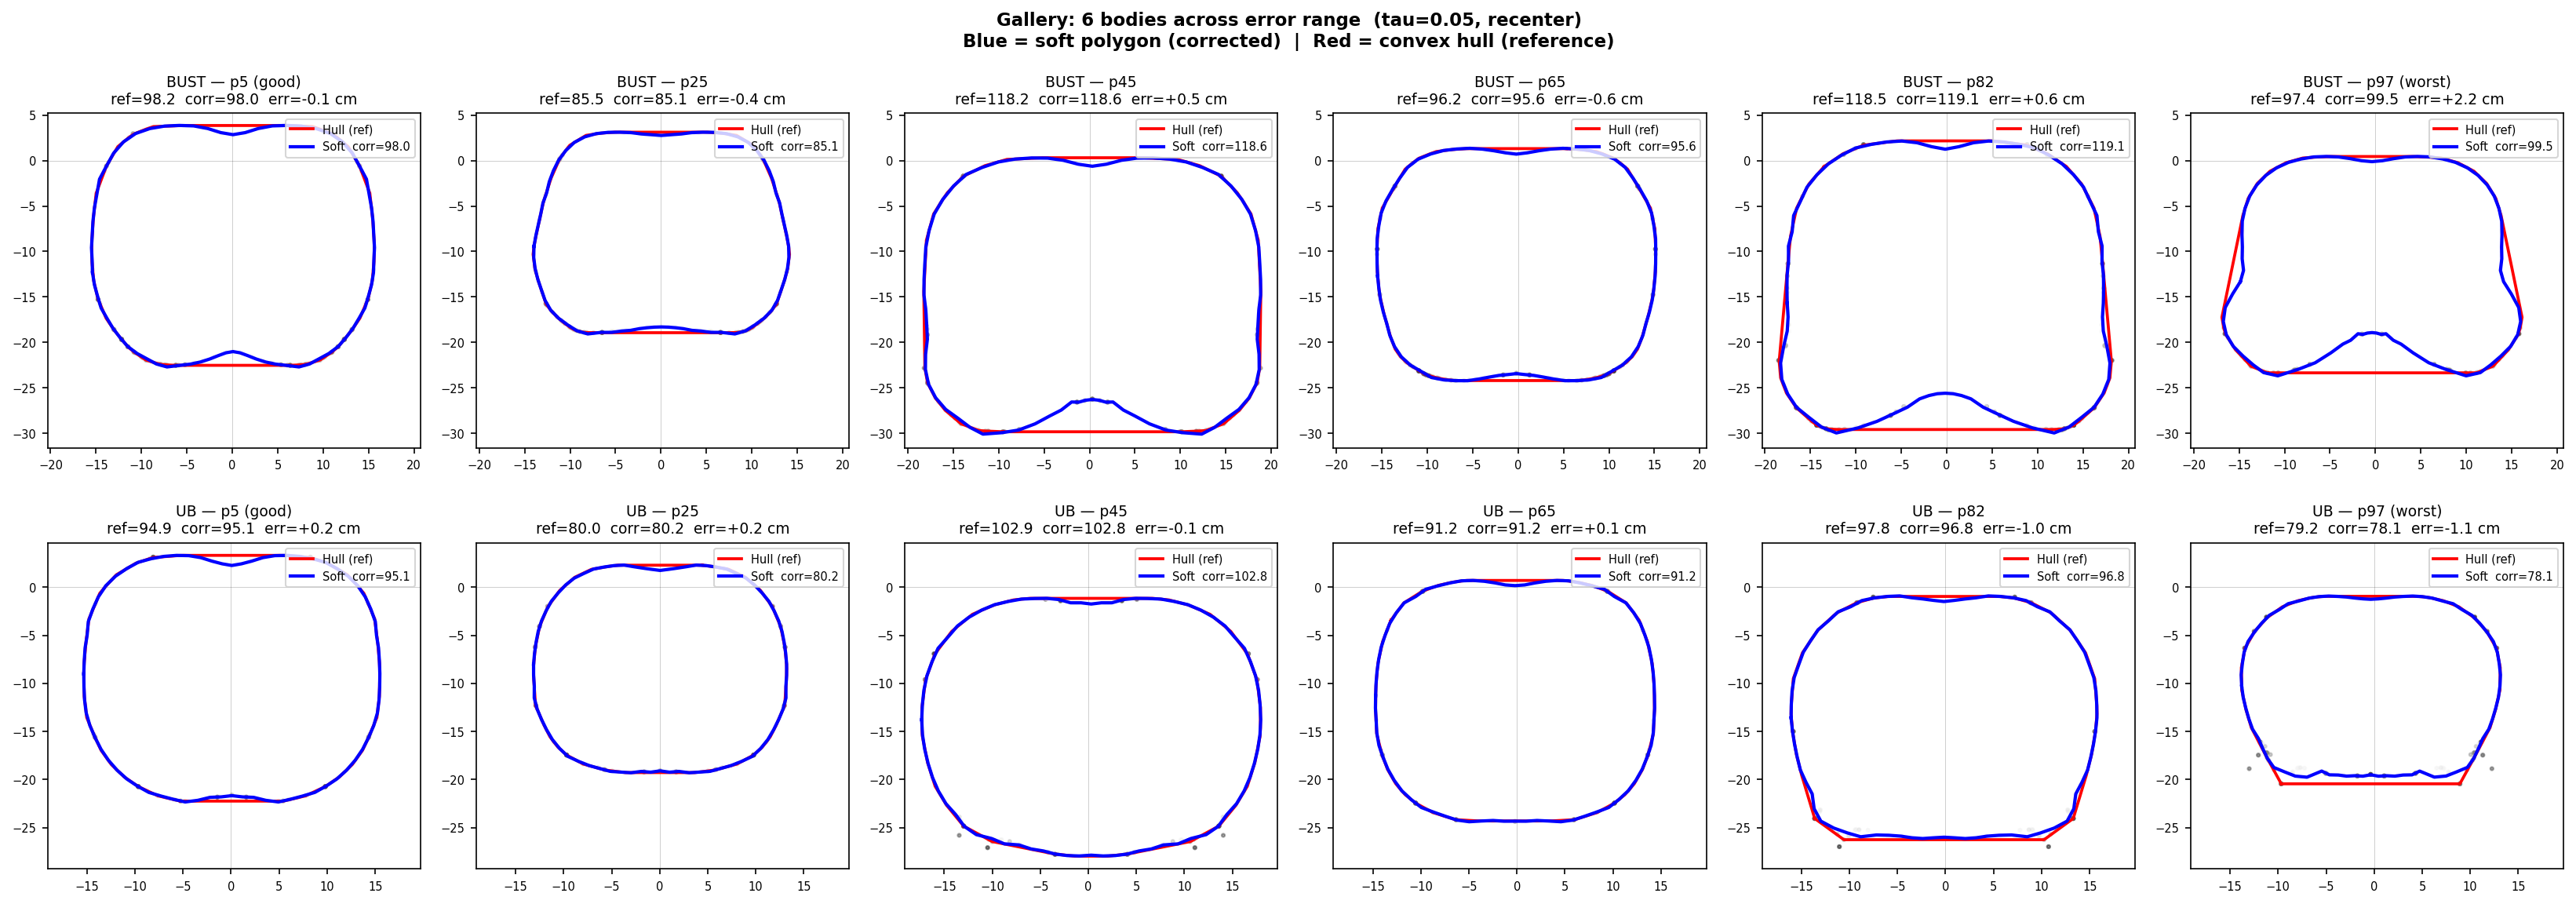

This chart was generated by the following Python code:
"""Gallery: 6 bodies × 2 rows (bust/underbust) cross-section overlay.

Shows soft polygon (blue) vs convex hull (red) after spike clip, on 6 bodies
sampled to cover the full error range (p0, p20, p40, p60, p80, p100 of UB error).

Usage:
    cd hmr/clad-body
    venv/bin/python experiments/soft_circ_gallery.py
    # → saves experiments/soft_circ_gallery.png
"""

import json, os, random, sys
import numpy as np
import torch
import matplotlib
matplotlib.use("Agg")
import matplotlib.pyplot as plt
from scipy.spatial import ConvexHull

CLAD_BODY_ROOT = os.path.dirname(os.path.dirname(os.path.abspath(__file__)))
sys.path.insert(0, CLAD_BODY_ROOT)
sys.path.insert(0, os.path.join(CLAD_BODY_ROOT, "experiments"))

from clad_body.load.anny import load_anny_from_params
from soft_circ_experiment import bust_z_differentiable
from soft_circ_improve import soft_circ, _make_model_pack, _forward

DATA = "/home/arkadius/Projects/datar/clad/vton-exp/hmr/body-tuning/questionnaire/data_10k_42/train.json"
OUT  = os.path.join(CLAD_BODY_ROOT, "experiments", "soft_circ_gallery.png")

N_BINS      = 72
SIGMA_Z     = 0.005
TAU         = 0.050
CLIP_WINDOW = 0
CLIP_THRESH = 0.0
RECENTER    = True

BUST_A, BUST_B = 0.9700, 2.16
UB_A,   UB_B   = 0.9872, 1.14


def cross_section(verts, edge_indices, z):
    """Return (px, py, w, r_bin, bin_centers, raw_cm) with recenter."""
    if not isinstance(z, torch.Tensor):
        z = torch.tensor(z, dtype=verts.dtype)
    v  = verts[0]
    va = v[edge_indices[:, 0]];  vb = v[edge_indices[:, 1]]
    za, zb = va[:, 2], vb[:, 2]
    dz = zb - za
    t  = (z - za) / (dz + 1e-10)
    w  = torch.sigmoid(t / TAU) * torch.sigmoid((1.0 - t) / TAU)
    w  = w * torch.sigmoid(torch.abs(dz) / SIGMA_Z - 1.0)
    t_c = t.clamp(0, 1)
    px = va[:, 0] + t_c * (vb[:, 0] - va[:, 0])
    py = va[:, 1] + t_c * (vb[:, 1] - va[:, 1])

    if RECENTER:
        w_sum = w.sum() + 1e-10
        cx = (w * px).sum() / w_sum
        cy = (w * py).sum() / w_sum
        cx, cy = cx.detach(), cy.detach()
    else:
        cx = cy = torch.tensor(0.0, dtype=verts.dtype)

    dx, dy = px - cx, py - cy
    r  = torch.sqrt(dx**2 + dy**2 + 1e-10)
    theta = torch.atan2(dy, dx)

    bin_centers = torch.linspace(-np.pi, np.pi*(1-2/N_BINS), N_BINS, dtype=verts.dtype)
    sig_th = (2*np.pi/N_BINS) * 0.6
    ang_diff = theta.unsqueeze(-1) - bin_centers.unsqueeze(0)
    ang_diff = torch.atan2(torch.sin(ang_diff), torch.cos(ang_diff))
    ang_aff  = torch.exp(-ang_diff**2 / (2*sig_th**2))
    comb_w   = w.unsqueeze(-1) * ang_aff
    masked_w = comb_w * (w.unsqueeze(-1) > 0.01).float()
    log_w    = torch.log(masked_w + 1e-30) + r.unsqueeze(-1) / TAU
    log_max  = log_w.max(dim=0, keepdim=True).values
    exp_w    = torch.exp(log_w - log_max) * (masked_w > 1e-20).float()
    r_bin    = (r.unsqueeze(-1) * exp_w).sum(0) / (exp_w.sum(0) + 1e-10)

    if CLIP_WINDOW > 0 and CLIP_THRESH > 0.0:
        r_np = r_bin.detach().numpy().copy()
        n = N_BINS
        for i in range(n):
            idxs = [(i - CLIP_WINDOW + j) % n for j in range(2*CLIP_WINDOW+1) if j != CLIP_WINDOW]
            nbr_med = float(np.median(r_np[idxs]))
            if r_np[i] > nbr_med + CLIP_THRESH:
                r_np[i] = nbr_med
        r_bin = torch.tensor(r_np, dtype=verts.dtype)

    # Convert back to absolute coordinates for the polygon
    pts  = torch.stack([cx + r_bin*torch.cos(bin_centers),
                        cy + r_bin*torch.sin(bin_centers)], dim=-1)
    raw_cm = torch.sum(torch.linalg.norm(torch.roll(pts,-1,0)-pts, dim=-1)).item()*100
    return (px.detach().numpy(), py.detach().numpy(), w.detach().numpy(),
            r_bin.detach().numpy(), bin_centers.numpy(), raw_cm,
            float(cx), float(cy))


def draw(ax, px, py, w, r_bin, bc, ref_cm, raw_cm, corr_cm, title, cx=0.0, cy=0.0):
    active = w > 0.05
    ax.scatter(px[active]*100, py[active]*100,
               c=w[active], cmap="Greys_r", s=4, alpha=0.35, vmin=0, vmax=1, zorder=1)

    hard = w > 0.3
    pts_h = np.column_stack([px[hard], py[hard]])
    if len(pts_h) >= 3:
        try:
            hull = ConvexHull(pts_h)
            hp = np.vstack([pts_h[hull.vertices], pts_h[hull.vertices[0]]])
            ax.plot(hp[:,0]*100, hp[:,1]*100, "r-", lw=1.8, label="Hull (ref)", zorder=3)
        except Exception:
            pass

    bx = cx + r_bin * np.cos(bc);  by = cy + r_bin * np.sin(bc)
    poly = np.vstack([np.column_stack([bx, by]), [bx[0], by[0]]])
    err  = corr_cm - ref_cm
    ax.plot(poly[:,0]*100, poly[:,1]*100, "b-", lw=2,
            label=f"Soft  corr={corr_cm:.1f}", zorder=4)

    ax.set_aspect("equal")
    ax.set_title(f"{title}\nref={ref_cm:.1f}  corr={corr_cm:.1f}  err={err:+.1f} cm",
                 fontsize=9)
    ax.tick_params(labelsize=7)
    ax.legend(fontsize=7, loc="upper right")
    ax.axhline(0, color="k", lw=0.3, alpha=0.3)
    ax.axvline(0, color="k", lw=0.3, alpha=0.3)


if __name__ == "__main__":
    print("Loading dataset...")
    with open(DATA) as f:
        all_e = json.load(f)
    entries = random.Random(42).sample(all_e, 100)

    print("Setting up model...")
    model, torso_edges, breast_idx, pose = _make_model_pack(entries[0]["params"])

    print("Evaluating all 100 bodies...")
    records = []
    for e in entries:
        m = e["measurements"]
        ref_b, ref_u = m.get("bust_cm"), m.get("underbust_cm")
        if ref_b is None or ref_u is None:
            continue
        try:
            body  = load_anny_from_params(e["params"], requires_grad=False)
            verts = _forward(model, body, pose)
            bz    = bust_z_differentiable(model, verts)
            uz    = verts[0, breast_idx, 2].min()

            bpx, bpy, bw, br, bbc, b_raw, bcx, bcy = cross_section(verts, torso_edges, bz)
            upx, upy, uw, ur, ubc, u_raw, ucx, ucy = cross_section(verts, torso_edges, uz)

            b_corr = BUST_A*b_raw + BUST_B
            u_corr = UB_A*u_raw + UB_B

            records.append({
                "ref_b": ref_b, "ref_u": ref_u,
                "b_raw": b_raw, "u_raw": u_raw,
                "b_corr": b_corr, "u_corr": u_corr,
                "b_err": abs(b_corr - ref_b), "u_err": abs(u_corr - ref_u),
                "score": max(abs(b_corr-ref_b), abs(u_corr-ref_u)),
                "verts": verts, "bz": bz.item(), "uz": uz.item(),
                "bpx": bpx, "bpy": bpy, "bw": bw, "br": br, "bbc": bbc,
                "bcx": bcx, "bcy": bcy,
                "upx": upx, "upy": upy, "uw": uw, "ur": ur, "ubc": ubc,
                "ucx": ucx, "ucy": ucy,
            })
        except Exception:
            pass

    records.sort(key=lambda r: r["score"])
    n = len(records)
    # Pick 6 bodies spanning p5 → p95 of combined error
    picks_idx = [int(n * q) for q in [0.05, 0.25, 0.45, 0.65, 0.82, 0.97]]
    picks_idx = [min(p, n-1) for p in picks_idx]
    picks = [records[i] for i in picks_idx]
    labels = ["p5 (good)", "p25", "p45", "p65", "p82", "p97 (worst)"]

    print(f"  Selected {len(picks)} bodies. Score range: "
          f"{records[0]['score']:.2f}–{records[-1]['score']:.2f} cm")

    # ── 2 rows (bust, underbust) × 6 cols ────────────────────────────────────
    fig, axes = plt.subplots(2, 6, figsize=(22, 8))
    rc_label = "recenter" if RECENTER else f"clip {CLIP_WINDOW}×{CLIP_THRESH*1000:.0f}mm"
    fig.suptitle(
        f"Gallery: 6 bodies across error range  "
        f"(tau={TAU}, {rc_label})\n"
        f"Blue = soft polygon (corrected)  |  Red = convex hull (reference)",
        fontsize=11, fontweight="bold"
    )

    for col, (rec, lbl) in enumerate(zip(picks, labels)):
        draw(axes[0, col],
             rec["bpx"], rec["bpy"], rec["bw"], rec["br"], rec["bbc"],
             rec["ref_b"], rec["b_raw"], rec["b_corr"],
             f"BUST — {lbl}", rec.get("bcx", 0), rec.get("bcy", 0))
        draw(axes[1, col],
             rec["upx"], rec["upy"], rec["uw"], rec["ur"], rec["ubc"],
             rec["ref_u"], rec["u_raw"], rec["u_corr"],
             f"UB — {lbl}", rec.get("ucx", 0), rec.get("ucy", 0))

    # Uniform axis limits per row
    for row in range(2):
        xlims = [axes[row, c].get_xlim() for c in range(6)]
        ylims = [axes[row, c].get_ylim() for c in range(6)]
        xmin = min(x[0] for x in xlims);  xmax = max(x[1] for x in xlims)
        ymin = min(y[0] for y in ylims);  ymax = max(y[1] for y in ylims)
        for c in range(6):
            axes[row, c].set_xlim(xmin, xmax)
            axes[row, c].set_ylim(ymin, ymax)

    plt.tight_layout()
    plt.savefig(OUT, dpi=150, bbox_inches="tight")
    print(f"Saved → {OUT}")
